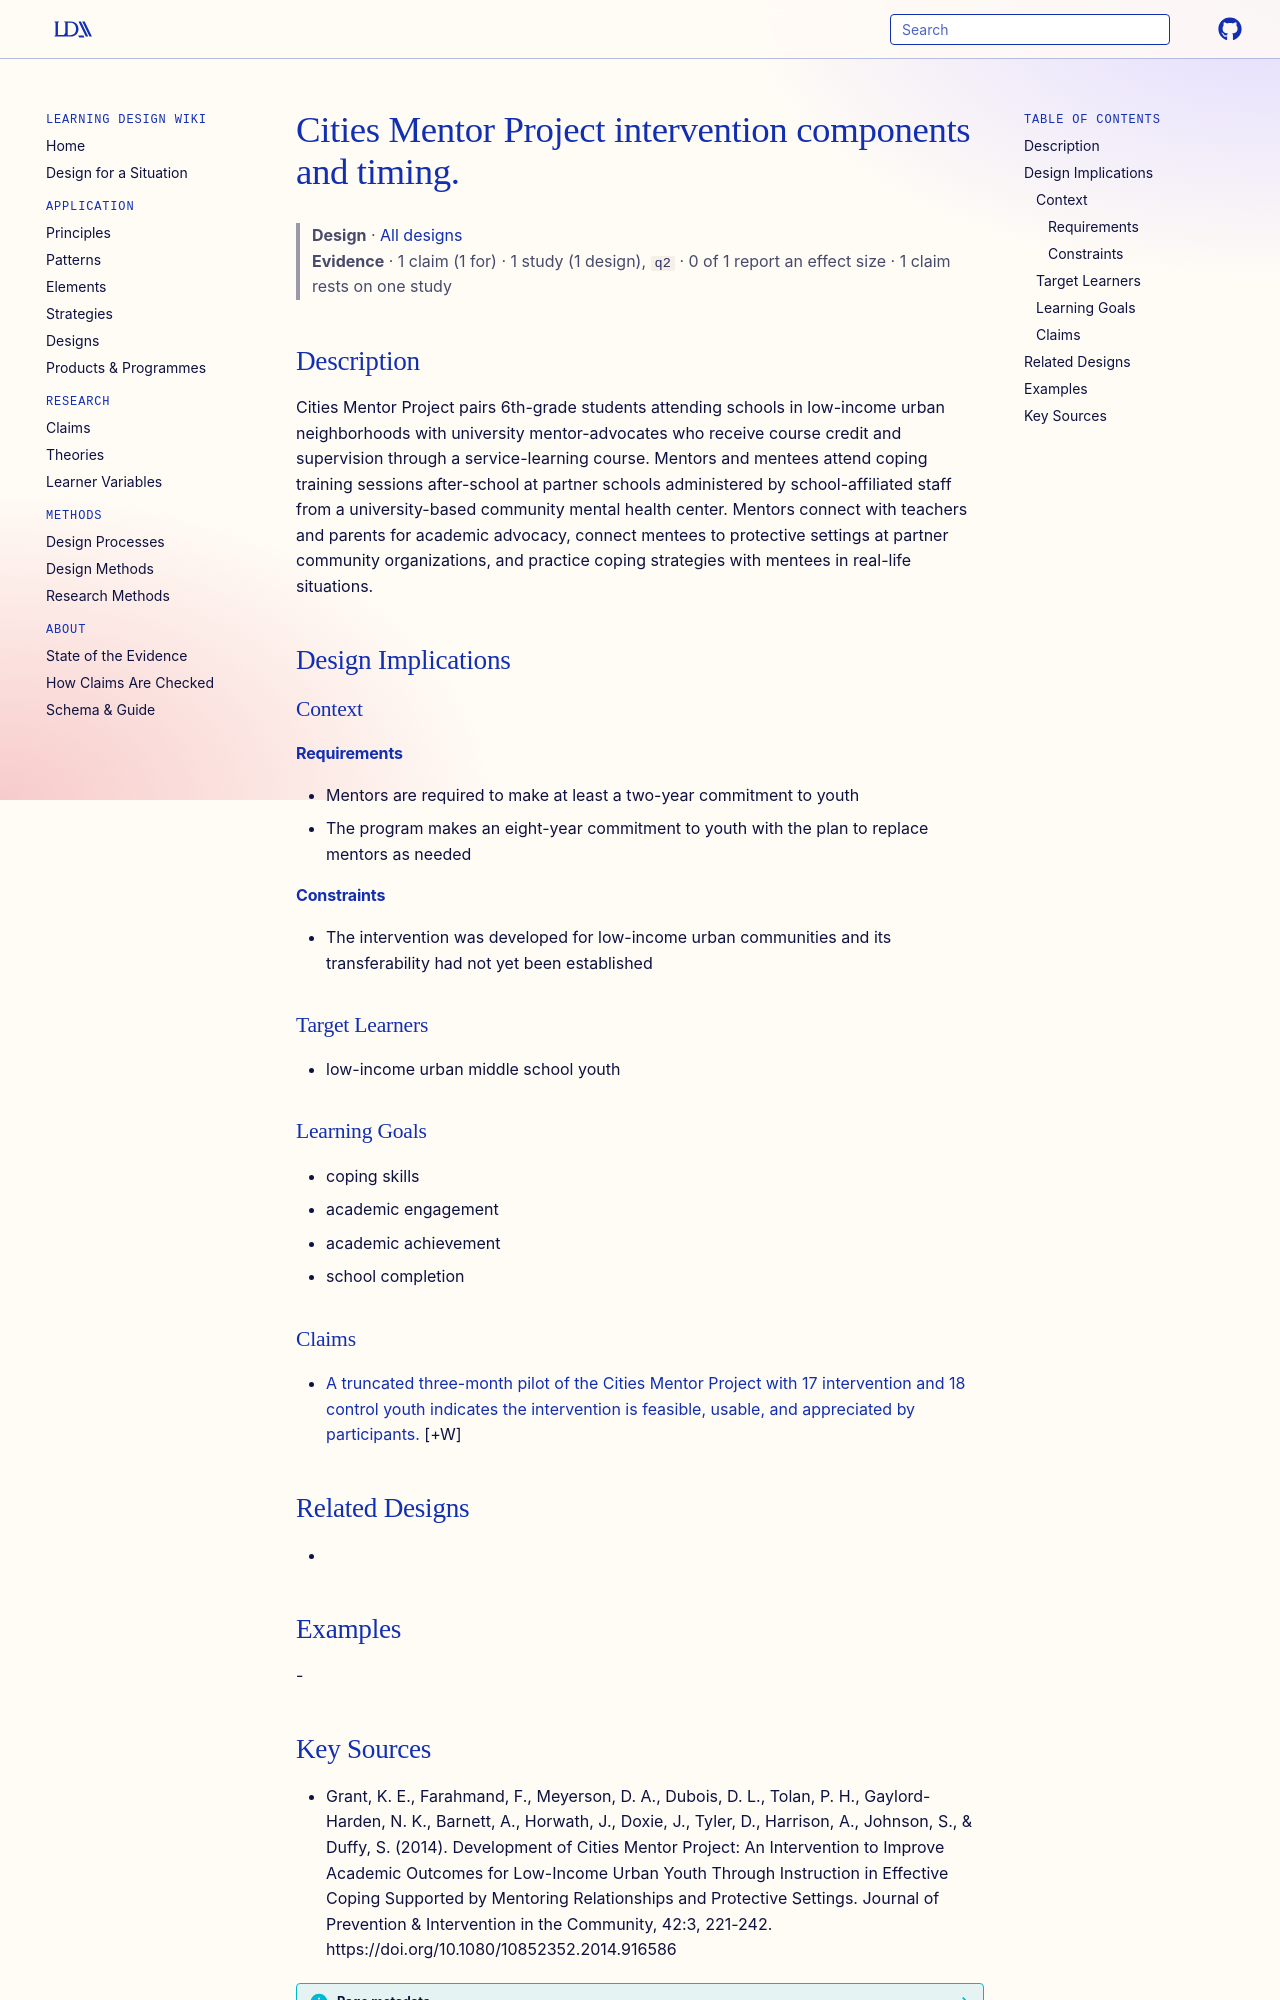

repository: Learning-Design-Alliance/learning-wiki · page: designs/cities-mentor-project-intervention-components/index.html · generator: mkdocs

---
type: design
id: cities-mentor-project-intervention-components
title: Cities Mentor Project intervention components and timing.
description: Cities Mentor Project pairs 6th-grade students attending schools in low-income urban neighborhoods with university mentor-advocates who receive course credit and supervision through a service-learning course.
status: review
generated:
  by: "process:settle-candidates"
  at: 2026-11-03
sources:
  - id: grant-2014
    resource: "https://doi.org/10.1080/10852352.2014.916586"
    title: "Grant, K. E., Farahmand, F., Meyerson, D. A., Dubois, D. L., Tolan, P. H., Gaylord-Harden, N. K., Barnett, A., Horwath, J., Doxie, J., Tyler, D., Harrison, A., Johnson, S., & Duffy, S. (2014). Development of Cities Mentor Project: An Intervention to Improve Academic Outcomes for Low-Income Urban Youth Through Instruction in Effective Coping Supported by Mentoring Relationships and Protective Settings. Journal of Prevention & Intervention in the Community, 42:3, 221-242. https://doi.org/10.1080/10852352.2014.916586"
    author: "Grant, K. E., Farahmand, F., Meyerson, D. A., Dubois, D. L., Tolan, P. H., Gaylord-Harden, N. K., Barnett, A., Horwath, J., Doxie, J., Tyler, D., Harrison, A., Johnson, S., & Duffy, S"
---

# Cities Mentor Project intervention components and timing.

> **Design** · [All designs](index.md)
> **Evidence** · 1 claim (1 for) · 1 study (1 design), `q2` · 0 of 1 report an effect size · 1 claim rests on one study

## Description
Cities Mentor Project pairs 6th-grade students attending schools in low-income urban neighborhoods with university mentor-advocates who receive course credit and supervision through a service-learning course. Mentors and mentees attend coping training sessions after-school at partner schools administered by school-affiliated staff from a university-based community mental health center. Mentors connect with teachers and parents for academic advocacy, connect mentees to protective settings at partner community organizations, and practice coping strategies with mentees in real-life situations.

## Design Implications

### Context
#### Requirements
- Mentors are required to make at least a two-year commitment to youth
- The program makes an eight-year commitment to youth with the plan to replace mentors as needed
#### Constraints
- The intervention was developed for low-income urban communities and its transferability had not yet been established

### Target Learners
- low-income urban middle school youth

### Learning Goals
- coping skills
- academic engagement
- academic achievement
- school completion

### Claims

- [A truncated three-month pilot of the Cities Mentor Project with 17 intervention and 18 control youth indicates the intervention is feasible, usable, and appreciated by participants.](../claims/cities-mentor-pilot-feasible-usable.md) [+W]

## Related Designs
- 

## Examples
-
